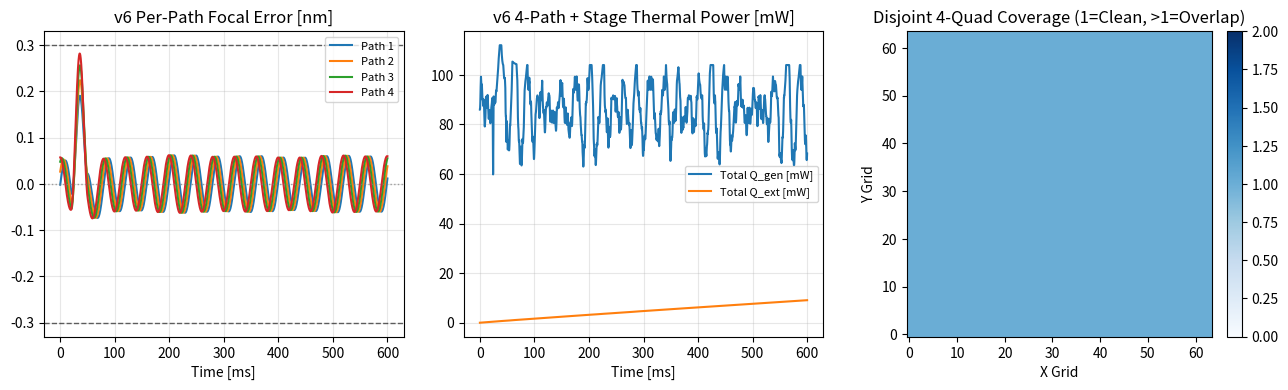

Generate this figure with matplotlib:
import numpy as np
import matplotlib.pyplot as plt


class HysteresisInverter:
    """Rate-aware hysteresis pre-compensator for sub-nm positioning."""

    def __init__(self, hyst_amp=0.04, rate_coeff=0.002):
        self.hyst_amp = hyst_amp
        self.rate_coeff = rate_coeff
        self.prev_target = 0.0

    def invert(self, desired_pos, dt):
        rate = (desired_pos - self.prev_target) / max(dt, 1e-9)
        eff_hyst = self.hyst_amp * (1.0 + self.rate_coeff * min(abs(rate), 150.0))
        u_cmd = desired_pos + eff_hyst * np.tanh(desired_pos) * np.tanh(rate * 1e-3)
        self.prev_target = desired_pos
        return u_cmd


class ActuatorChannel:
    """Precision channel with hysteresis, hybrid SMC, and pre-diamond thermal-drain model."""

    def __init__(
        self,
        name,
        mass,
        stiffness,
        damping,
        max_force,
        r_th,
        c_th,
        thermal_drift_coeff,
        q_gen_scale=0.008,
        hyst_amp=0.04,
        kp=3200.0,
        kd=55.0,
        smc_gain=6.0,
        boundary_layer=0.05,
    ):
        self.name = name
        self.mass = mass
        self.k = stiffness
        self.c = damping
        self.max_force = max_force
        self.r_th = r_th
        self.c_th = c_th
        self.thermal_drift = thermal_drift_coeff
        self.q_gen_scale = q_gen_scale

        self.kp = kp
        self.kd = kd
        self.smc_gain = smc_gain
        self.boundary_layer = boundary_layer

        self.pos = 0.0
        self.vel = 0.0
        self.delta_T = 0.0
        self.hyst_state = 0.0
        self.hyst_amp = hyst_amp
        self.inverter = HysteresisInverter(hyst_amp=hyst_amp)

    def step(self, target_pos, disturbance_force, dt, latency_steps=1, cmd_history=None):
        comp_cmd = self.inverter.invert(target_pos, dt)

        if cmd_history is not None:
            cmd_history.append(comp_cmd)
            idx = max(0, len(cmd_history) - 1 - latency_steps)
            delayed_cmd = cmd_history[idx]
        else:
            delayed_cmd = comp_cmd

        err = delayed_cmd - self.pos
        d_err = -self.vel
        sliding_var = err + 0.002 * d_err
        sat = np.clip(sliding_var / max(self.boundary_layer, 1e-6), -1.0, 1.0)

        f_ctrl = np.clip(
            self.k * delayed_cmd + self.kp * err + self.kd * d_err + self.smc_gain * sat,
            -self.max_force,
            self.max_force,
        )

        d_pos = self.vel * dt
        self.hyst_state += (
            d_pos - abs(d_pos) * self.hyst_state / max(self.hyst_amp * 4.0, 1e-6)
        ) * 0.10
        hyst_force = -self.k * 0.01 * self.hyst_state

        acc = (
            f_ctrl + hyst_force + disturbance_force - self.c * self.vel - self.k * self.pos
        ) / self.mass
        self.vel += acc * dt
        self.pos += self.vel * dt

        effort_ratio = f_ctrl / max(self.max_force, 1e-9)
        q_gen = self.q_gen_scale * (effort_ratio ** 2)
        q_ext = self.delta_T / max(self.r_th, 1e-6)
        self.delta_T = max(0.0, self.delta_T + ((q_gen - q_ext) / max(self.c_th, 1e-6)) * dt)

        thermal_offset = self.thermal_drift * self.delta_T
        effective_pos = self.pos + thermal_offset
        return effective_pos, self.delta_T, q_gen, q_ext


def smooth_step_profile(t, t_start, t_end, amp):
    profile = np.zeros_like(t)
    half_span = max((t_end - t_start) * 0.5, 1e-6)
    mid = 0.5 * (t_start + t_end)
    mask = (t >= t_start) & (t <= t_end)
    tau = (t[mask] - mid) / half_span
    profile[mask] = amp * 0.5 * (1.0 + np.cos(np.pi * tau))
    return profile


def order_alternating(sites):
    by_desc = sorted(sites, key=lambda s: s["depth"], reverse=True)
    ordered = []
    left, right = 0, len(by_desc) - 1
    take_deep = True
    while left <= right:
        if take_deep:
            ordered.append(by_desc[left])
            left += 1
        else:
            ordered.append(by_desc[right])
            right -= 1
        take_deep = not take_deep
    return ordered


def run_v6_four_path(core_power_ratio=4.0, optical_eta=0.85):
    """
    v6: Zero-centered focal error around Z=0 datum, damped early alignment bump,
    within-quadrant site stepping with settle hold, and disjoint 4-quadrant coverage.
    """
    dt = 1e-4          # 0.1 ms step (10 kHz loop)
    duration = 0.60    # 600 ms window
    t = np.arange(0.0, duration, dt)
    n = len(t)

    # Disjoint quadrant definitions: (x_min, x_max, y_min, y_max) on [0..4] x [0..4]
    quadrants = {
        0: (0.0, 2.0, 0.0, 2.0),  # Path 1: bottom-left
        1: (2.0, 4.0, 0.0, 2.0),  # Path 2: bottom-right
        2: (0.0, 2.0, 2.0, 4.0),  # Path 3: top-left
        3: (2.0, 4.0, 2.0, 4.0),  # Path 4: top-right
    }

    base_depths = [8.0, 1.2, 6.0, 2.4]
    path_queues = []
    for p_idx in range(4):
        xmin, xmax, ymin, ymax = quadrants[p_idx]
        x_centers = [xmin + 0.5, xmin + 1.5, xmin + 0.5, xmin + 1.5]
        y_centers = [ymin + 0.5, ymin + 0.5, ymin + 1.5, ymin + 1.5]
        raw_p = [
            {
                "depth": base_depths[k] + 0.3 * p_idx,
                "x": x_centers[k],
                "y": y_centers[k],
            }
            for k in range(4)
        ]
        path_queues.append(order_alternating(raw_p))

    # Gentle coarse Z_sub alignment bump early on, then settled at 0 nm
    z_sub_target = smooth_step_profile(t, 0.020, 0.050, 0.25)
    z_sub = ActuatorChannel(
        "Z_Sub", 1.0, 1600.0, 85.0, 80.0, 4.0, 1.5, 0.020, 0.008, kp=3800.0, kd=65.0
    )
    buf_sub = []

    # Per-path lens Z and attitude actuators (pre-diamond thermal-drain baseline)
    lens_acts = [
        ActuatorChannel(f"Z_Lens_P{p+1}", 0.14, 2800.0, 55.0, 75.0, 4.5, 1.2, 0.025, 0.010, kp=3600.0, kd=52.0)
        for p in range(4)
    ]
    tx_acts = [
        ActuatorChannel(f"TX_P{p+1}", 0.16, 2600.0, 50.0, 65.0, 4.5, 1.2, 0.020, 0.008, kp=3400.0, kd=48.0)
        for p in range(4)
    ]
    ty_acts = [
        ActuatorChannel(f"TY_P{p+1}", 0.16, 2600.0, 50.0, 65.0, 4.5, 1.2, 0.020, 0.008, kp=3400.0, kd=48.0)
        for p in range(4)
    ]
    buf_lens = [[] for _ in range(4)]
    buf_tx = [[] for _ in range(4)]
    buf_ty = [[] for _ in range(4)]

    rng = np.random.default_rng(31)
    dist_base = (
        0.035 * np.sin(2 * np.pi * 45.0 * t)
        + 0.018 * np.sin(2 * np.pi * 130.0 * t)
        + 0.004 * rng.standard_normal(n)
    )

    per_path_power_scale = (core_power_ratio / 4.0) * optical_eta
    base_etch_rate = 240.0 * per_path_power_scale
    dissolution_rate = 360.0
    focal_tol_nm = 0.30
    settle_steps_req = 15  # 1.5 ms settle hold after stepping to a new site

    site_ptr = [0] * 4
    settle_cnt = [0] * 4
    etch_cur = [0.0] * 4
    diss_cur = [0.0] * 4
    completed_per_path = [0] * 4
    boundary_violations = 0

    focal_err_paths = np.zeros((4, n))
    q_gen_total = np.zeros(n)
    q_ext_total = np.zeros(n)
    max_dT_path = np.zeros(4)

    for i in range(n):
        p_sub, _, qg_s, qe_s = z_sub.step(z_sub_target[i], dist_base[i], dt, 1, buf_sub)
        qg_step = qg_s
        qe_step = qe_s

        for p in range(4):
            q_sites = path_queues[p]
            idx_s = min(site_ptr[p], len(q_sites) - 1)
            cur_site = q_sites[idx_s]

            xmin, xmax, ymin, ymax = quadrants[p]
            x_pos = np.clip(cur_site["x"], xmin + 1e-6, xmax - 1e-6)
            y_pos = np.clip(cur_site["y"], ymin + 1e-6, ymax - 1e-6)
            if not (xmin <= x_pos <= xmax and ymin <= y_pos <= ymax):
                boundary_violations += 1

            # Zero-mean oscillatory focus & tilt trims around settled Z=0 datum
            z_lens_cmd_base = 0.06 * np.sin(2 * np.pi * 25.0 * t[i] + 0.5 * p)
            tx_cmd = 0.04 * np.sin(2 * np.pi * 18.0 * t[i] + 0.4 * p)
            ty_cmd = 0.04 * np.cos(2 * np.pi * 22.0 * t[i] + 0.3 * p)

            d_p = dist_base[i] * (0.85 + 0.08 * p)
            lens_cmd = (z_sub_target[i] + z_lens_cmd_base) - p_sub

            p_lens, dT_l, qg_l, qe_l = lens_acts[p].step(lens_cmd, 0.5 * d_p, dt, 1, buf_lens[p])
            p_tx, _, qg_x, qe_x = tx_acts[p].step(tx_cmd, 0.3 * d_p, dt, 1, buf_tx[p])
            p_ty, _, qg_y, qe_y = ty_acts[p].step(ty_cmd, 0.3 * d_p, dt, 1, buf_ty[p])

            qg_step += qg_l + qg_x + qg_y
            qe_step += qe_l + qe_x + qe_y
            max_dT_path[p] = max(max_dT_path[p], dT_l)

            desired_z = z_sub_target[i] + z_lens_cmd_base
            actual_z = p_sub + p_lens
            # Signed tilt-projected contribution so error centers cleanly around 0 nm
            tilt_proj = 0.04 * ((p_tx - tx_cmd) + (p_ty - ty_cmd))
            f_err = (desired_z - actual_z) + tilt_proj
            focal_err_paths[p, i] = f_err

            if site_ptr[p] < len(q_sites):
                # Require brief settle hold & in-spec focal error before etching starts
                if abs(f_err) <= focal_tol_nm:
                    settle_cnt[p] += 1
                else:
                    settle_cnt[p] = 0

                req_d = cur_site["depth"]
                if settle_cnt[p] >= settle_steps_req and abs(f_err) <= focal_tol_nm and etch_cur[p] < req_d:
                    etch_cur[p] = min(req_d, etch_cur[p] + base_etch_rate * dt)

                if etch_cur[p] >= req_d * 0.999 and diss_cur[p] < 1.0:
                    diss_cur[p] = min(1.0, diss_cur[p] + dissolution_rate * dt)

                if etch_cur[p] >= req_d * 0.999 and diss_cur[p] >= 0.999:
                    completed_per_path[p] += 1
                    site_ptr[p] += 1
                    settle_cnt[p] = 0
                    etch_cur[p] = 0.0
                    diss_cur[p] = 0.0

        q_gen_total[i] = qg_step
        q_ext_total[i] = qe_step

    grid_n = 64
    half = grid_n // 2
    final_map = np.zeros((grid_n, grid_n), dtype=int)
    quad_slices = {
        0: (slice(0, half), slice(0, half)),
        1: (slice(0, half), slice(half, grid_n)),
        2: (slice(half, grid_n), slice(0, half)),
        3: (slice(half, grid_n), slice(half, grid_n)),
    }
    for p, (sy, sx) in quad_slices.items():
        if completed_per_path[p] == len(path_queues[p]):
            final_map[sy, sx] += 1

    missed_cells = int(np.sum(final_map == 0))
    overlapped_cells = int(np.sum(final_map > 1))
    rms_all = np.sqrt(np.mean(focal_err_paths ** 2))
    mean_err = np.mean(focal_err_paths)
    max_spread_nm = np.max(np.abs(focal_err_paths), axis=0).max() - np.min(np.abs(focal_err_paths), axis=0).min()

    print(
        f"[v6 4-Path | Core={core_power_ratio:.1f}x, eta={optical_eta:.2f}] "
        f"RMS Err: {rms_all:.4f} nm ({rms_all*1e3:.1f} pm) | "
        f"Mean Err: {mean_err:+.4f} nm | "
        f"Max Inter-Path Spread: {max_spread_nm:.4f} nm | "
        f"Peak dT: {np.max(max_dT_path):.4f} K | "
        f"Final (Q_gen - Q_ext): {q_gen_total[-1] - q_ext_total[-1]:+.5f} W | "
        f"Completed: {sum(completed_per_path)}/16 | "
        f"Missed: {missed_cells} | Overlapped: {overlapped_cells} | "
        f"Violations: {boundary_violations}"
    )

    fig, axes = plt.subplots(1, 3, figsize=(13, 4))
    t_ms = t * 1e3

    for p in range(4):
        axes[0].plot(t_ms, focal_err_paths[p], label=f"Path {p+1}")
    axes[0].axhline(0.30, linestyle="--", linewidth=1, color="k", alpha=0.6)
    axes[0].axhline(-0.30, linestyle="--", linewidth=1, color="k", alpha=0.6)
    axes[0].axhline(0.0, linestyle=":", linewidth=1, color="gray", alpha=0.7)
    axes[0].set_title("v6 Per-Path Focal Error [nm]")
    axes[0].set_xlabel("Time [ms]")
    axes[0].legend(fontsize=8)
    axes[0].grid(True, alpha=0.3)

    axes[1].plot(t_ms, q_gen_total * 1e3, label="Total Q_gen [mW]")
    axes[1].plot(t_ms, q_ext_total * 1e3, label="Total Q_ext [mW]")
    axes[1].set_title("v6 4-Path + Stage Thermal Power [mW]")
    axes[1].set_xlabel("Time [ms]")
    axes[1].legend(fontsize=8)
    axes[1].grid(True, alpha=0.3)

    im = axes[2].imshow(final_map, origin="lower", cmap="Blues", vmin=0, vmax=2)
    axes[2].set_title("Disjoint 4-Quad Coverage (1=Clean, >1=Overlap)")
    axes[2].set_xlabel("X Grid")
    axes[2].set_ylabel("Y Grid")
    plt.colorbar(im, ax=axes[2], fraction=0.046, pad=0.04)

    plt.tight_layout()
    plt.savefig("split_z_4path_v6.png", dpi=150)
    plt.show()


if __name__ == "__main__":
    run_v6_four_path(core_power_ratio=4.0, optical_eta=0.85)
